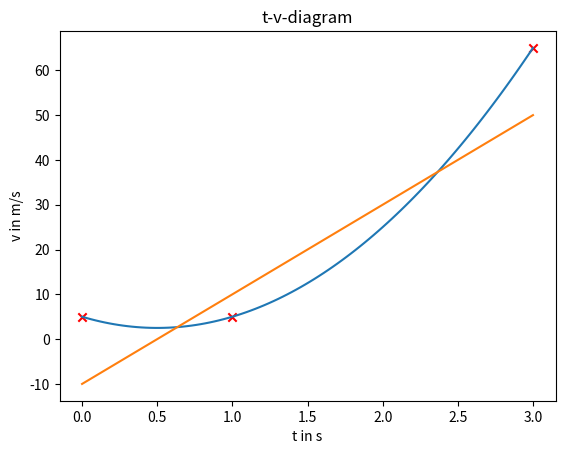

Generate this figure with matplotlib:
# use: plot values of time and place and calculate acceleration plot
import matplotlib.pyplot as plt
import numpy as np

# initialization of values
t_values = [0, 1, 3]
x_values = [5, 5, 65]

# initialization of acceleration function
def func_x_acc(t,x_0,v_0,a):
    return x_0 + v_0*t + 0.5 * a * t * t

def func_v(t,v_0,a):
    return v_0 + a * t

t_eval = np.linspace(0,3,100) # 100 datapoints between 0 and 3

plt.plot(t_eval,func_x_acc(t_eval,5.,-10.,20.))
plt.scatter(t_values,x_values,marker='x',color='red')
plt.xlabel('t in s')
plt.ylabel('x in m')
plt.title('t-x-plot')
#plt.savefig('x_vs_t_uniformAcceleration.png') #uncomment this line to save png file locally
plt.show()

plt.plot(t_eval,func_v(t_eval,-10.,20.))
plt.xlabel('t in s')
plt.ylabel('v in m/s')
plt.title('t-v-diagram')

plt.show()
